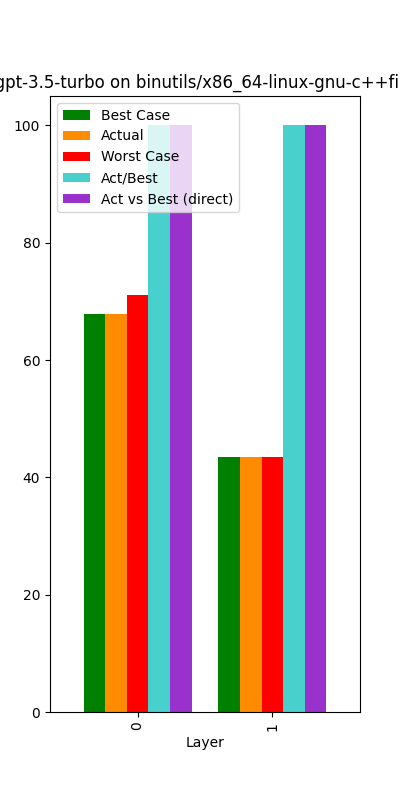

The table this chart was drawn from, first rows:
, Bucket, Layer, Actual, Best Case, Worst Case, Act/Best, Act vs Best (direct), Change, Counted Actual, Counted Best, Counted Worst
0, 0, 0, 67.83, 67.83, 71.02, 100.0, 100.0, 67.83, 5.0, 5.0, 5.0
1, 1, 1, 43.48, 43.48, 43.48, 100.0, 100.0, -35.9, 1.0, 1.0, 1.0
